3-way image classification set "dataset" from GitHub (akbartangir/DL-workspace); label vocabulary: paper, rock, scissors.

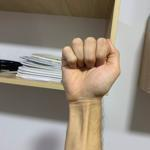
Label: rock

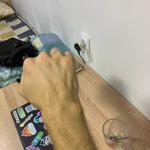
Label: rock

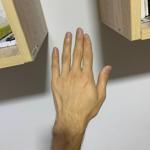
Label: paper

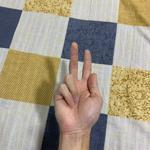
Label: scissors

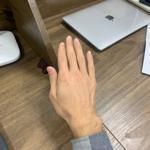
Label: paper

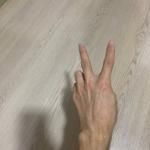
Label: scissors
